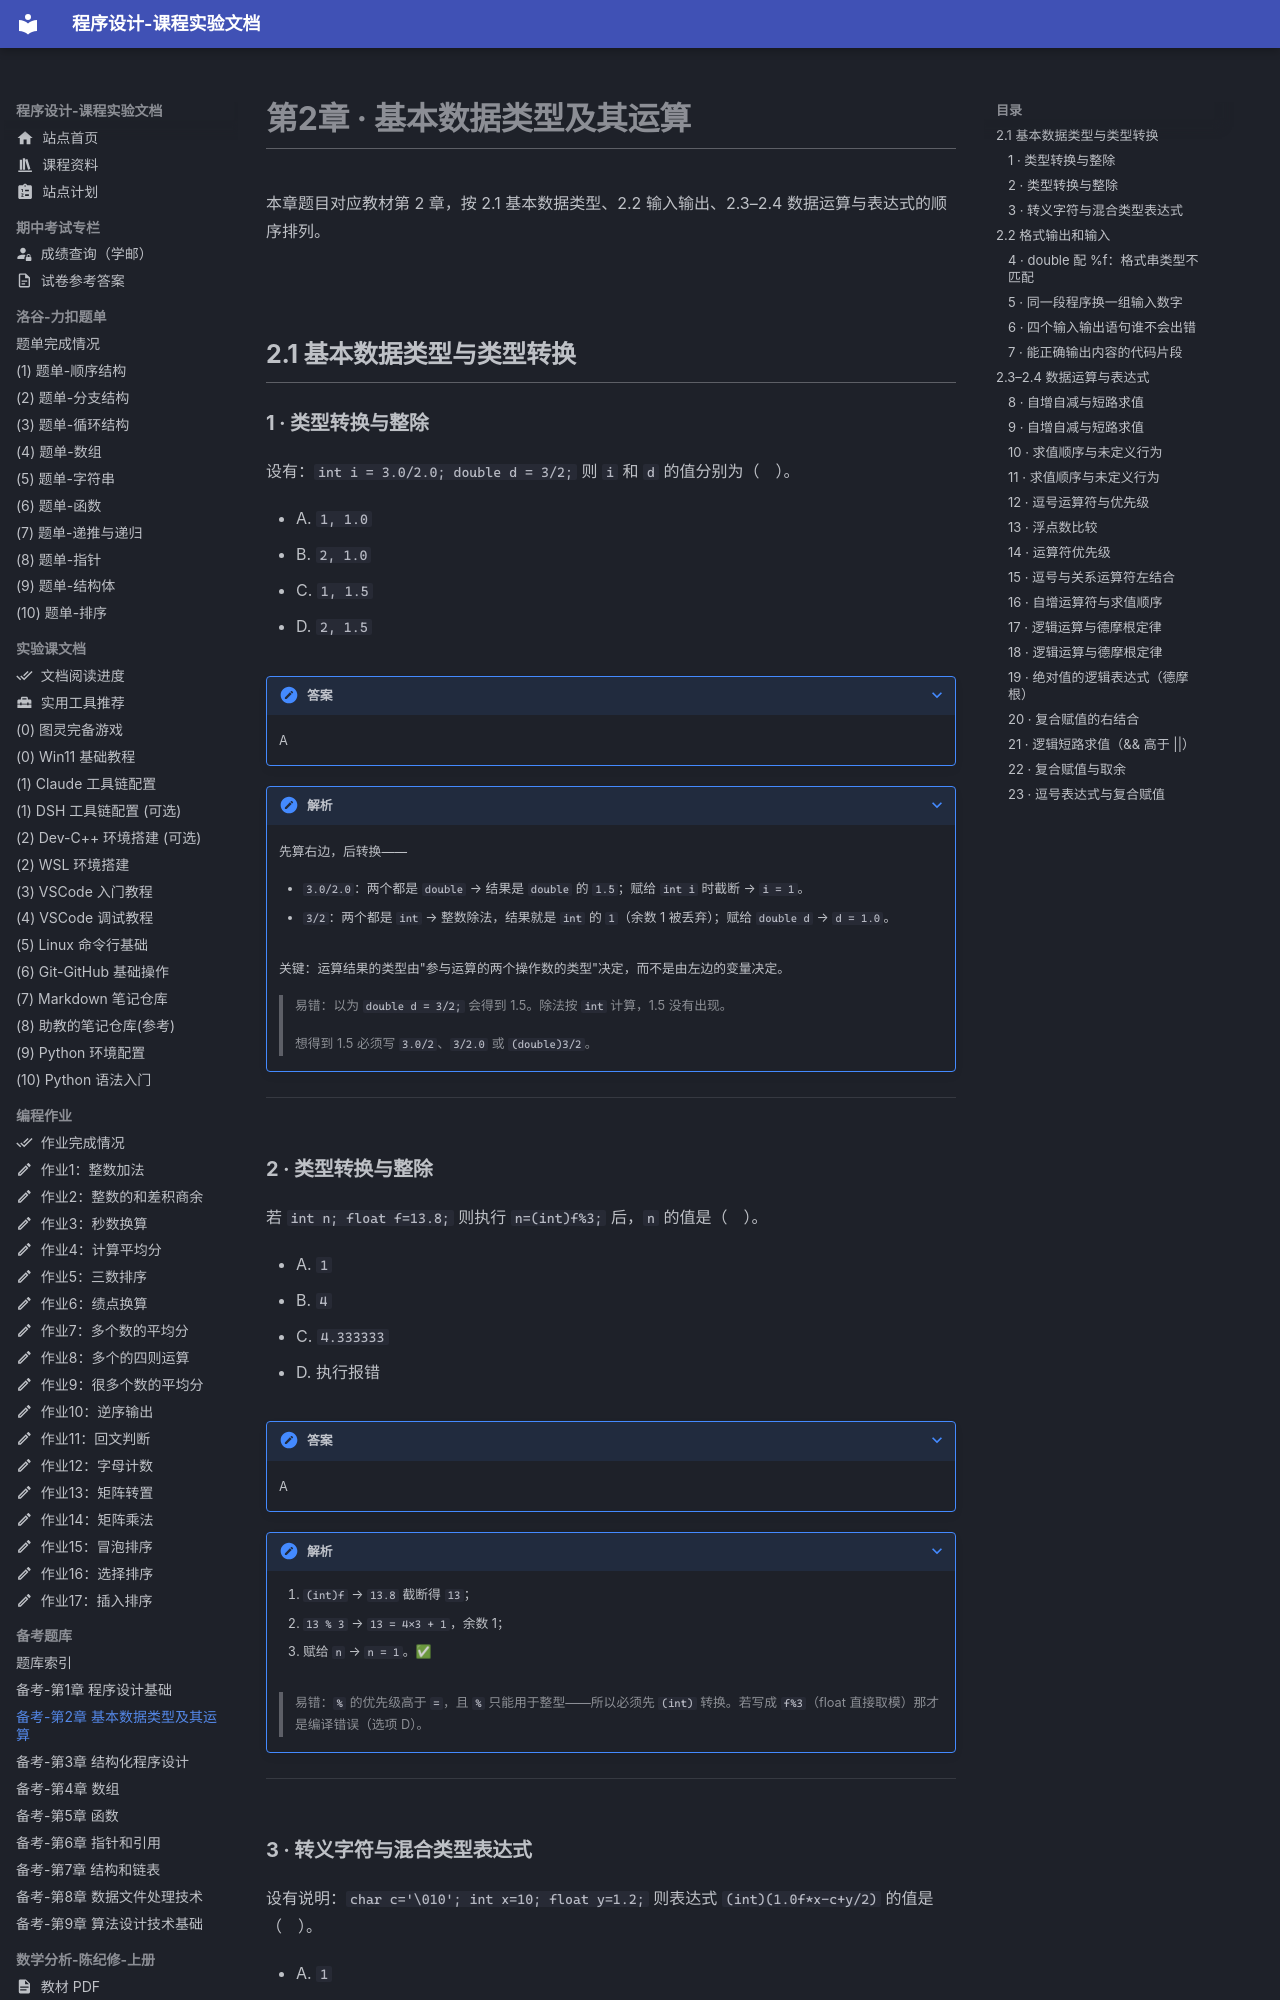

repository: EthanCaol/Mind-City-Course · page: past-exam-question/02-data-and-expressions/index.html · generator: mkdocs

# 第2章 · 基本数据类型及其运算

本章题目对应教材第 2 章，按 2.1 基本数据类型、2.2 输入输出、2.3–2.4 数据运算与表达式的顺序排列。

## 2.1 基本数据类型与类型转换

### 1 · 类型转换与整除

设有：`int i = 3.0/2.0; double d = 3/2;` 则 `i` 和 `d` 的值分别为（　）。

- A. `1, 1.0`
- B. `2, 1.0`
- C. `1, 1.5`
- D. `2, 1.5`

??? note "答案"

    A

??? note "解析"

    先算右边，后转换——

    - `3.0/2.0`：两个都是 `double` → 结果是 `double` 的 `1.5`；赋给 `int i` 时截断 → `i = 1`。
    - `3/2`：两个都是 `int` → 整数除法，结果就是 `int` 的 `1`（余数 1 被丢弃）；赋给 `double d` → `d = 1.0`。

    关键：运算结果的类型由"参与运算的两个操作数的类型"决定，而不是由左边的变量决定。

    > 易错：以为 `double d = 3/2;` 会得到 1.5。除法按 `int` 计算，1.5 没有出现。

    > 想得到 1.5 必须写 `3.0/2`、`3/2.0` 或 `(double)3/2`。

---

### 2 · 类型转换与整除

若 `int n; float f=13.8;` 则执行 `n=(int)f%3;` 后，`n` 的值是（　）。

- A. `1`
- B. `4`
- C. `4.333333`
- D. 执行报错

??? note "答案"

    A

??? note "解析"

    1. `(int)f` → `13.8` 截断得 `13`；
    2. `13 % 3` → `13 = 4×3 + 1`，余数 1；
    3. 赋给 `n` → `n = 1`。✅

    > 易错：`%` 的优先级高于 `=`，且 `%` 只能用于整型——所以必须先 `(int)` 转换。若写成 `f%3`（float 直接取模）那才是编译错误（选项 D）。

---
